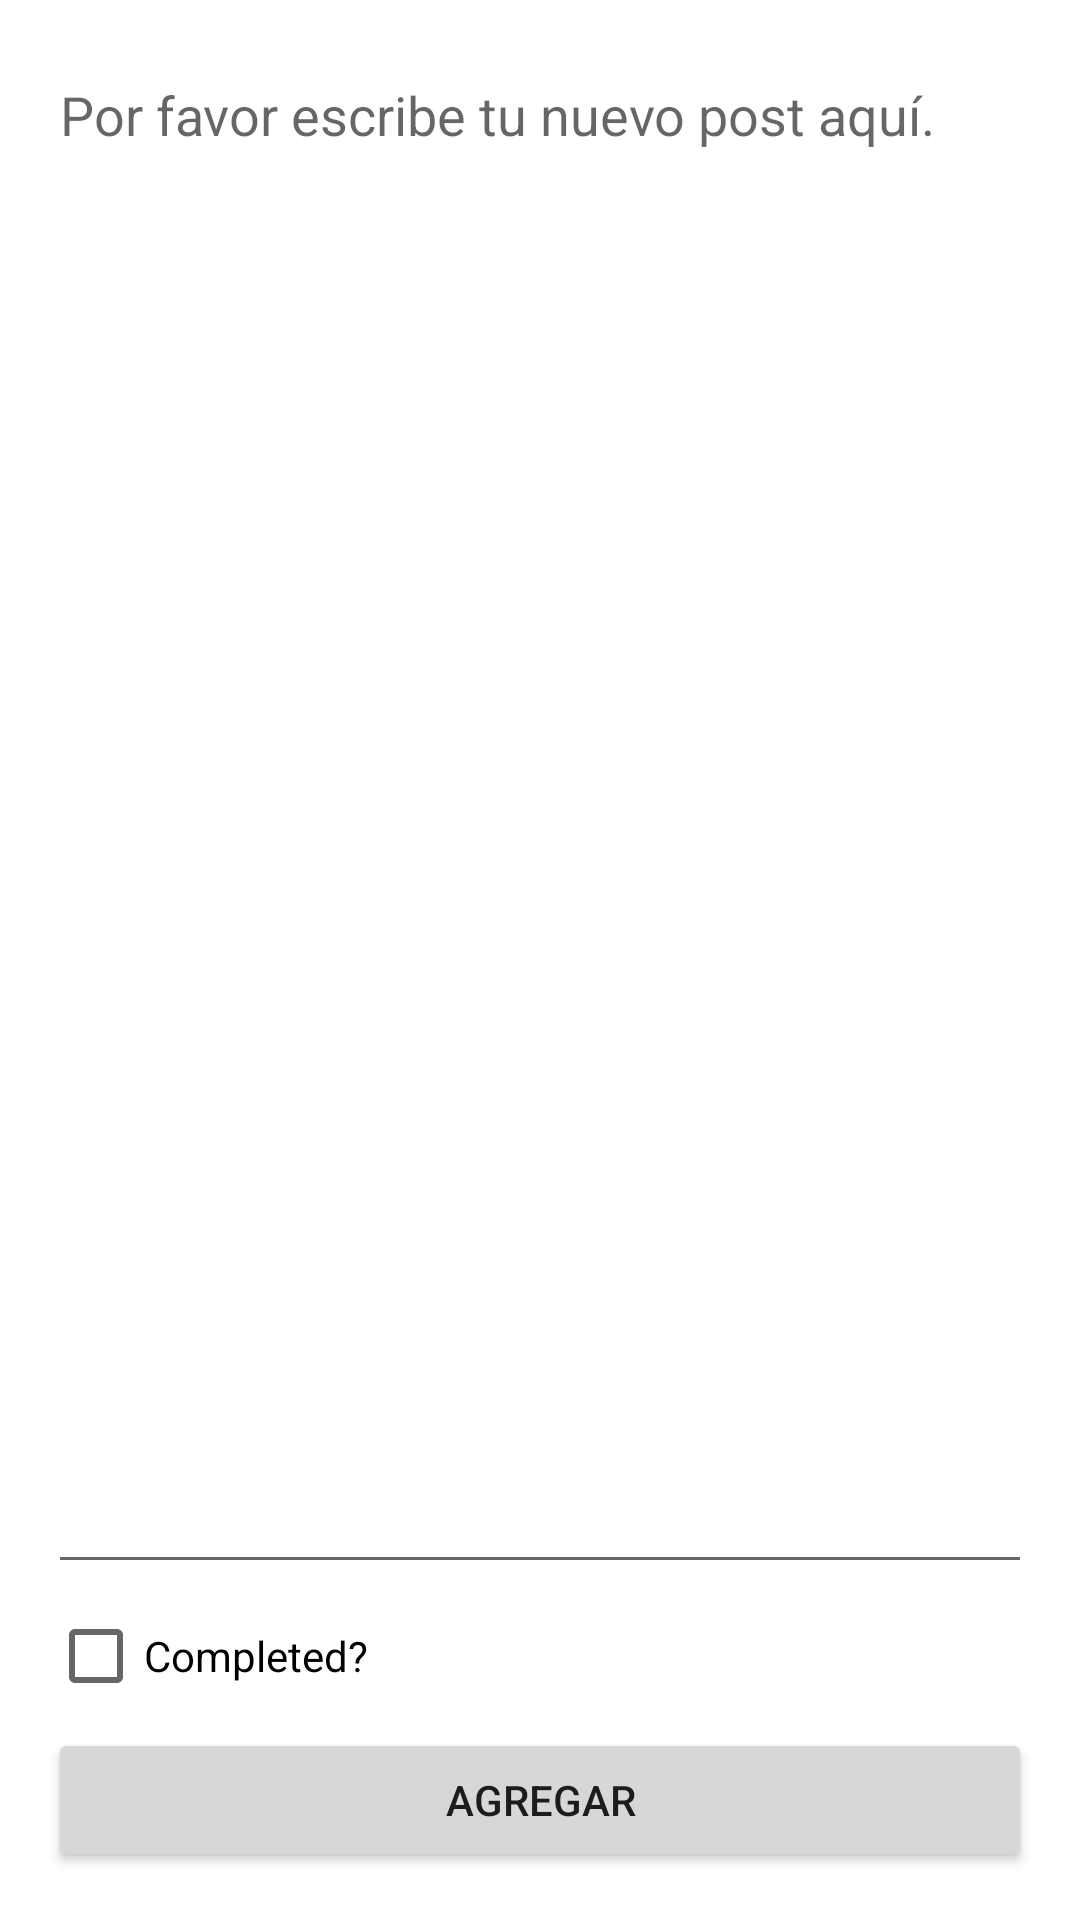

Produce the Android XML layout that renders to this screen, including the resource entries it uses.
<!-- AndroidManifest.xml: application theme Theme.SampleLoginApp -->
<!-- res/layout/fragment_add_message.xml -->
<?xml version="1.0" encoding="utf-8"?>
<androidx.constraintlayout.widget.ConstraintLayout xmlns:android="http://schemas.android.com/apk/res/android"
    xmlns:app="http://schemas.android.com/apk/res-auto"
    android:layout_width="match_parent"
    android:layout_height="match_parent">

    <EditText
        android:id="@+id/editTextPost"
        android:layout_width="0dp"
        android:layout_height="0dp"
        android:layout_marginStart="16dp"
        android:layout_marginTop="16dp"
        android:layout_marginEnd="16dp"
        android:ems="10"
        android:gravity="start"
        android:hint="@string/title"
        android:inputType="textMultiLine"
        app:layout_constraintBottom_toTopOf="@+id/checkBoxCompleted"
        app:layout_constraintEnd_toEndOf="parent"
        app:layout_constraintStart_toStartOf="parent"
        app:layout_constraintTop_toTopOf="parent" />

    <Button
        android:id="@+id/addButton"
        android:layout_width="0dp"
        android:layout_height="wrap_content"
        android:layout_marginStart="16dp"
        android:layout_marginEnd="16dp"
        android:layout_marginBottom="16dp"
        android:text="@string/agregar"
        app:layout_constraintBottom_toBottomOf="parent"
        app:layout_constraintEnd_toEndOf="parent"
        app:layout_constraintStart_toStartOf="parent" />

    <CheckBox
        android:id="@+id/checkBoxCompleted"
        android:layout_width="wrap_content"
        android:layout_height="wrap_content"
        android:text="@string/completed"
        app:layout_constraintBottom_toTopOf="@+id/addButton"
        app:layout_constraintStart_toStartOf="@+id/addButton" />
</androidx.constraintlayout.widget.ConstraintLayout>
<!-- resources referenced by this layout -->
<resources>
  <string name="agregar">Agregar</string>
  <string name="completed">Completed?</string>
  <string name="title">Por favor escribe tu nuevo post aquí.</string>
  <style name="Theme.SampleLoginApp" parent="Theme.MaterialComponents.DayNight.DarkActionBar">
          
          <item name="colorPrimary">@color/inventiba_green</item>
          <item name="colorPrimaryVariant">@color/inventiba_darker_green</item>
          <item name="colorOnPrimary">@color/white</item>
          
          <item name="colorSecondary">@color/teal_200</item>
          <item name="colorSecondaryVariant">@color/teal_700</item>
          <item name="colorOnSecondary">@color/black</item>
          
          <item name="android:statusBarColor" tools:targetApi="l">?attr/colorPrimaryVariant</item>
          
      </style>
  <color name="inventiba_green">#9ECC1E</color>
  <color name="inventiba_darker_green">#A18BB84B</color>
  <color name="white">#FFFFFFFF</color>
  <color name="teal_200">#FF03DAC5</color>
  <color name="teal_700">#FF018786</color>
  <color name="black">#FF000000</color>
</resources>
